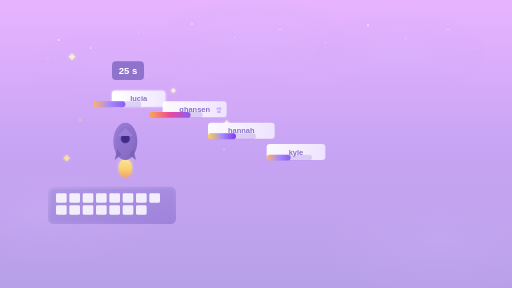
t = 0.00 s
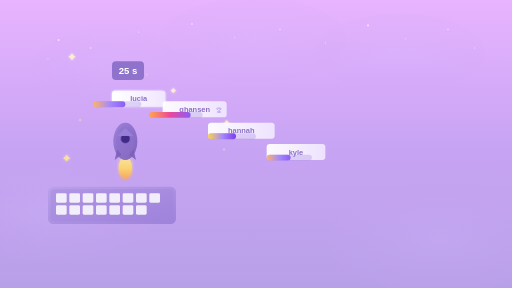
t = 0.31 s
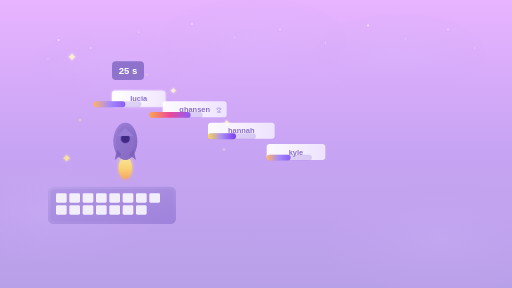
t = 0.68 s
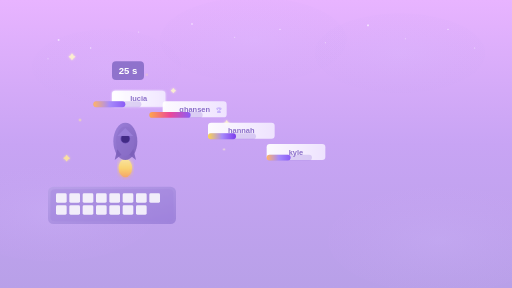
t = 1.00 s
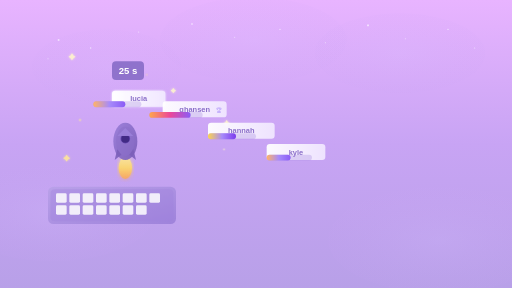
t = 1.35 s
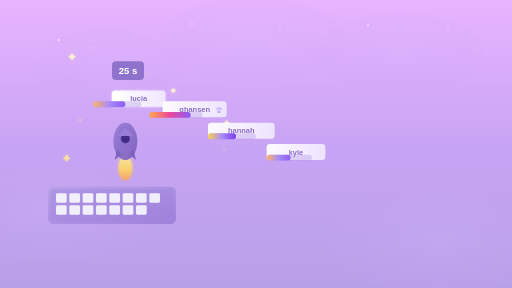
t = 1.75 s

The animated SVG that drew these frames (rendered in a browser with its animation timeline set to each time). Animation: 4 SMIL elements (animate=4); one cycle of 2.00 s, repeats indefinitely.

<svg viewBox="0 0 1920 1080" xmlns="http://www.w3.org/2000/svg">
  <defs>
    <!-- Gradients -->
    <linearGradient id="skyGradient" x1="0%" y1="0%" x2="0%" y2="100%">
      <stop offset="0%" style="stop-color:#E8B4FF;stop-opacity:1" />
      <stop offset="50%" style="stop-color:#C8A4F4;stop-opacity:1" />
      <stop offset="100%" style="stop-color:#B8A0E8;stop-opacity:1" />
    </linearGradient>
    
    <radialGradient id="cloudGradient" cx="50%" cy="50%" r="50%">
      <stop offset="0%" style="stop-color:#D4BAFF;stop-opacity:0.6" />
      <stop offset="100%" style="stop-color:#C8A4F4;stop-opacity:0.2" />
    </radialGradient>
    
    <linearGradient id="rocketGradient" x1="0%" y1="0%" x2="100%" y2="100%">
      <stop offset="0%" style="stop-color:#9B7FD9;stop-opacity:1" />
      <stop offset="100%" style="stop-color:#7B5FB9;stop-opacity:1" />
    </linearGradient>
    
    <linearGradient id="flameGradient" x1="0%" y1="0%" x2="0%" y2="100%">
      <stop offset="0%" style="stop-color:#FFEB99;stop-opacity:1" />
      <stop offset="50%" style="stop-color:#FFD966;stop-opacity:1" />
      <stop offset="100%" style="stop-color:#FFA64D;stop-opacity:0.8" />
    </linearGradient>
    
    <linearGradient id="keyboardGradient" x1="0%" y1="0%" x2="100%" y2="100%">
      <stop offset="0%" style="stop-color:#B8A0E8;stop-opacity:1" />
      <stop offset="100%" style="stop-color:#9B7FD9;stop-opacity:1" />
    </linearGradient>
    
    <linearGradient id="labelGradient" x1="0%" y1="0%" x2="100%" y2="0%">
      <stop offset="0%" style="stop-color:#FFFFFF;stop-opacity:0.95" />
      <stop offset="100%" style="stop-color:#F0E6FF;stop-opacity:0.95" />
    </linearGradient>
    
    <linearGradient id="progressBar1" x1="0%" y1="0%" x2="100%" y2="0%">
      <stop offset="0%" style="stop-color:#FFB366;stop-opacity:1" />
      <stop offset="50%" style="stop-color:#A78BFA;stop-opacity:1" />
      <stop offset="100%" style="stop-color:#8B5CF6;stop-opacity:1" />
    </linearGradient>
    
    <linearGradient id="progressBar2" x1="0%" y1="0%" x2="100%" y2="0%">
      <stop offset="0%" style="stop-color:#FFA64D;stop-opacity:1" />
      <stop offset="50%" style="stop-color:#EC4899;stop-opacity:1" />
      <stop offset="100%" style="stop-color:#8B5CF6;stop-opacity:1" />
    </linearGradient>
    
    <linearGradient id="progressBar3" x1="0%" y1="0%" x2="100%" y2="0%">
      <stop offset="0%" style="stop-color:#FCD34D;stop-opacity:1" />
      <stop offset="50%" style="stop-color:#A78BFA;stop-opacity:1" />
      <stop offset="100%" style="stop-color:#7C3AED;stop-opacity:1" />
    </linearGradient>
    
    <filter id="glow">
      <feGaussianBlur stdDeviation="4" result="coloredBlur"/>
      <feMerge>
        <feMergeNode in="coloredBlur"/>
        <feMergeNode in="SourceGraphic"/>
      </feMerge>
    </filter>
    
    <filter id="softGlow">
      <feGaussianBlur stdDeviation="8" result="coloredBlur"/>
      <feMerge>
        <feMergeNode in="coloredBlur"/>
        <feMergeNode in="SourceGraphic"/>
      </feMerge>
    </filter>
  </defs>
  
  <!-- Background -->
  <rect width="1920" height="1080" fill="url(#skyGradient)"/>
  
  <!-- Decorative clouds -->
  <ellipse cx="200" cy="800" rx="380" ry="180" fill="url(#cloudGradient)" opacity="0.4"/>
  <ellipse cx="1650" cy="900" rx="420" ry="200" fill="url(#cloudGradient)" opacity="0.35"/>
  <ellipse cx="950" cy="150" rx="350" ry="160" fill="url(#cloudGradient)" opacity="0.3"/>
  <ellipse cx="400" cy="250" rx="280" ry="140" fill="url(#cloudGradient)" opacity="0.25"/>
  <ellipse cx="1500" cy="200" rx="320" ry="150" fill="url(#cloudGradient)" opacity="0.3"/>
  
  <!-- Stars -->
  <circle cx="220" cy="150" r="3" fill="#FFFFFF" opacity="0.8" filter="url(#glow)"/>
  <circle cx="180" cy="220" r="2" fill="#FFFFFF" opacity="0.6"/>
  <circle cx="340" cy="180" r="2.5" fill="#FFFFFF" opacity="0.7"/>
  <circle cx="520" cy="120" r="2" fill="#FFFFFF" opacity="0.65"/>
  <circle cx="720" cy="90" r="3" fill="#FFFFFF" opacity="0.75"/>
  <circle cx="880" cy="140" r="2" fill="#FFFFFF" opacity="0.6"/>
  <circle cx="1050" cy="110" r="2.5" fill="#FFFFFF" opacity="0.7"/>
  <circle cx="1220" cy="160" r="2" fill="#FFFFFF" opacity="0.65"/>
  <circle cx="1380" cy="95" r="3" fill="#FFFFFF" opacity="0.8" filter="url(#glow)"/>
  <circle cx="1520" cy="145" r="2" fill="#FFFFFF" opacity="0.6"/>
  <circle cx="1680" cy="110" r="2.5" fill="#FFFFFF" opacity="0.7"/>
  <circle cx="1780" cy="180" r="2" fill="#FFFFFF" opacity="0.65"/>
  
  <!-- Sparkles -->
  <g opacity="0.9" filter="url(#glow)">
    <path d="M 270 200 L 275 208 L 283 213 L 275 218 L 270 226 L 265 218 L 257 213 L 265 208 Z" fill="#FFF5CC"/>
    <path d="M 650 330 L 654 336 L 660 340 L 654 344 L 650 350 L 646 344 L 640 340 L 646 336 Z" fill="#FFF5CC"/>
    <path d="M 850 450 L 855 458 L 863 463 L 855 468 L 850 476 L 845 468 L 837 463 L 845 458 Z" fill="#FFF5CC"/>
    <path d="M 1420 380 L 424 386 L 430 390 L 424 394 L 420 400 L 416 394 L 410 390 L 416 386 Z" fill="#FFF5CC"/>
    <path d="M 250 580 L 255 588 L 263 593 L 255 598 L 250 606 L 245 598 L 237 593 L 245 588 Z" fill="#FFE699"/>
  </g>
  
  <!-- Keyboard -->
  <g transform="translate(180, 700)">
    <!-- Keyboard base -->
    <rect x="0" y="0" width="480" height="140" rx="20" fill="url(#keyboardGradient)" opacity="0.9"/>
    <rect x="10" y="10" width="460" height="120" rx="15" fill="#9B7FD9" opacity="0.3"/>
    
    <!-- Keys -->
    <g fill="#FFFFFF" opacity="0.85">
      <!-- Row 1 -->
      <rect x="30" y="25" width="40" height="35" rx="5"/>
      <rect x="80" y="25" width="40" height="35" rx="5"/>
      <rect x="130" y="25" width="40" height="35" rx="5"/>
      <rect x="180" y="25" width="40" height="35" rx="5"/>
      <rect x="230" y="25" width="40" height="35" rx="5"/>
      <rect x="280" y="25" width="40" height="35" rx="5"/>
      <rect x="330" y="25" width="40" height="35" rx="5"/>
      <rect x="380" y="25" width="40" height="35" rx="5"/>
      
      <!-- Row 2 -->
      <rect x="30" y="70" width="40" height="35" rx="5"/>
      <rect x="80" y="70" width="40" height="35" rx="5"/>
      <rect x="130" y="70" width="40" height="35" rx="5"/>
      <rect x="180" y="70" width="40" height="35" rx="5"/>
      <rect x="230" y="70" width="40" height="35" rx="5"/>
      <rect x="280" y="70" width="40" height="35" rx="5"/>
      <rect x="330" y="70" width="40" height="35" rx="5"/>
    </g>
  </g>
  
  <!-- Rocket -->
  <g transform="translate(420, 480)">
    <!-- Rocket flame -->
    <ellipse cx="50" cy="150" rx="25" ry="35" fill="url(#flameGradient)" opacity="0.9" filter="url(#softGlow)">
      <animate attributeName="ry" values="35;45;35" dur="0.5s" repeatCount="indefinite"/>
    </ellipse>
    
    <!-- Rocket body -->
    <ellipse cx="50" cy="50" rx="45" ry="70" fill="url(#rocketGradient)" opacity="0.95"/>
    <ellipse cx="50" cy="50" rx="35" ry="55" fill="#8B6FC9" opacity="0.5"/>
    
    <!-- Rocket window -->
    <circle cx="50" cy="40" r="18" fill="#5B3FA9" opacity="0.8"/>
    <circle cx="50" cy="40" r="15" fill="#3D2780" opacity="0.9"/>
    
    <!-- Rocket fins -->
    <path d="M 20 80 L 10 120 L 35 100 Z" fill="#7B5FB9" opacity="0.9"/>
    <path d="M 80 80 L 90 120 L 65 100 Z" fill="#7B5FB9" opacity="0.9"/>
    
    <!-- Rocket tip -->
    <path d="M 50 0 L 20 30 L 80 30 Z" fill="#9B7FD9" opacity="0.95"/>
  </g>
  
  <!-- Timer Badge -->
  <g transform="translate(420, 230)">
    <rect x="0" y="0" width="120" height="70" rx="15" fill="#8B6FC9" opacity="0.95"/>
    <text x="60" y="48" font-family="Arial, sans-serif" font-size="36" font-weight="bold" fill="#FFFFFF" text-anchor="middle">25 s</text>
  </g>
  
  <!-- Leaderboard entries -->
  <!-- 1st place - lucia -->
  <g transform="translate(420, 340)">
    <rect x="0" y="0" width="200" height="60" rx="12" fill="url(#labelGradient)" filter="url(#glow)"/>
    <text x="100" y="40" font-family="Arial, sans-serif" font-size="28" font-weight="600" fill="#8B6FC9" text-anchor="middle">lucia</text>
  </g>
  <g transform="translate(350, 380)">
    <rect x="0" y="0" width="180" height="22" rx="11" fill="#9B7FD9" opacity="0.3"/>
    <rect x="0" y="0" width="120" height="22" rx="11" fill="url(#progressBar1)"/>
  </g>
  
  <!-- 2nd place - ghansen -->
  <g transform="translate(610, 380)">
    <rect x="0" y="0" width="240" height="60" rx="12" fill="url(#labelGradient)"/>
    <text x="120" y="40" font-family="Arial, sans-serif" font-size="28" font-weight="600" fill="#8B6FC9" text-anchor="middle">ghansen</text>
    <text x="200" y="40" font-family="Arial, sans-serif" font-size="20" fill="#A78BFA">🏆</text>
  </g>
  <g transform="translate(560, 420)">
    <rect x="0" y="0" width="200" height="22" rx="11" fill="#9B7FD9" opacity="0.3"/>
    <rect x="0" y="0" width="155" height="22" rx="11" fill="url(#progressBar2)"/>
  </g>
  
  <!-- 3rd place - hannah -->
  <g transform="translate(780, 460)">
    <rect x="0" y="0" width="250" height="60" rx="12" fill="url(#labelGradient)"/>
    <text x="125" y="40" font-family="Arial, sans-serif" font-size="28" font-weight="600" fill="#8B6FC9" text-anchor="middle">hannah</text>
  </g>
  <g transform="translate(780, 500)">
    <rect x="0" y="0" width="180" height="22" rx="11" fill="#9B7FD9" opacity="0.3"/>
    <rect x="0" y="0" width="105" height="22" rx="11" fill="url(#progressBar3)"/>
  </g>
  
  <!-- 4th place - kyle -->
  <g transform="translate(1000, 540)">
    <rect x="0" y="0" width="220" height="60" rx="12" fill="url(#labelGradient)"/>
    <text x="110" y="40" font-family="Arial, sans-serif" font-size="28" font-weight="600" fill="#8B6FC9" text-anchor="middle">kyle</text>
  </g>
  <g transform="translate(1000, 580)">
    <rect x="0" y="0" width="170" height="22" rx="11" fill="#9B7FD9" opacity="0.3"/>
    <rect x="0" y="0" width="90" height="22" rx="11" fill="url(#progressBar1)"/>
  </g>
  
  <!-- Additional sparkle effects -->
  <g opacity="0.7">
    <circle cx="300" cy="450" r="4" fill="#FFEB99" filter="url(#glow)">
      <animate attributeName="opacity" values="0.7;1;0.7" dur="2s" repeatCount="indefinite"/>
    </circle>
    <circle cx="550" cy="280" r="3" fill="#FFE699" filter="url(#glow)">
      <animate attributeName="opacity" values="0.6;1;0.6" dur="1.5s" repeatCount="indefinite"/>
    </circle>
    <circle cx="840" cy="560" r="3.5" fill="#FFF5CC" filter="url(#glow)">
      <animate attributeName="opacity" values="0.5;1;0.5" dur="1.8s" repeatCount="indefinite"/>
    </circle>
  </g>
</svg>
